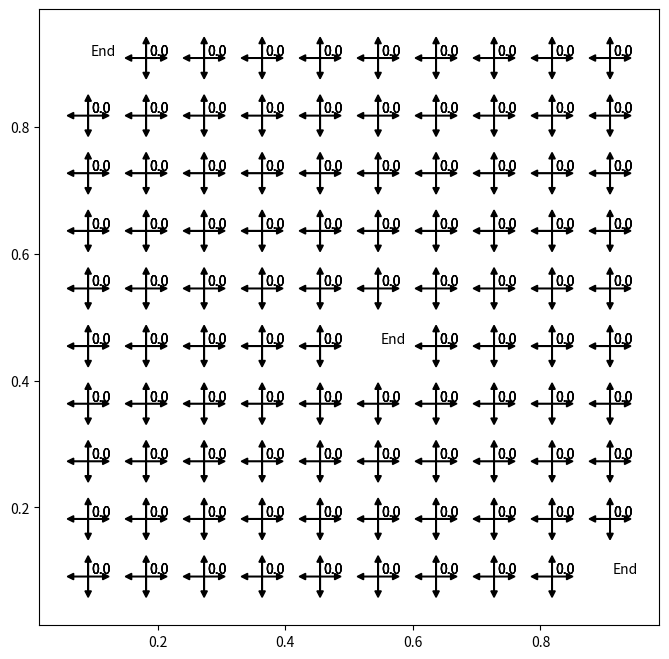
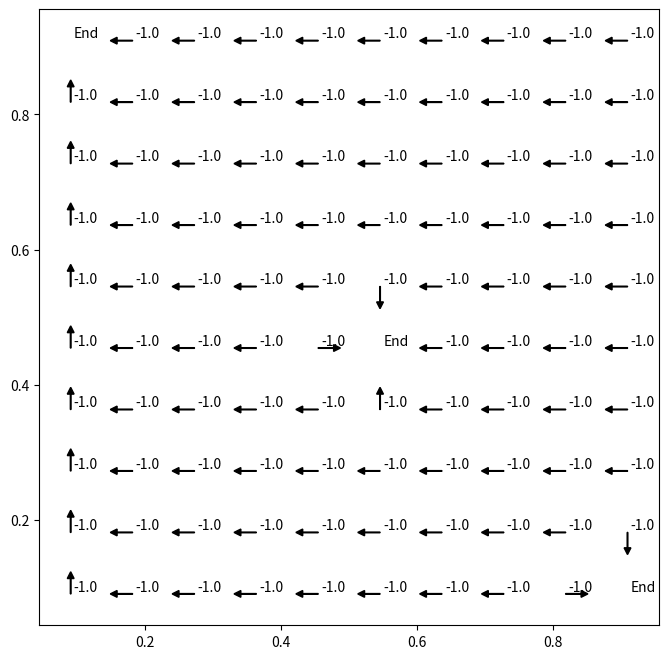
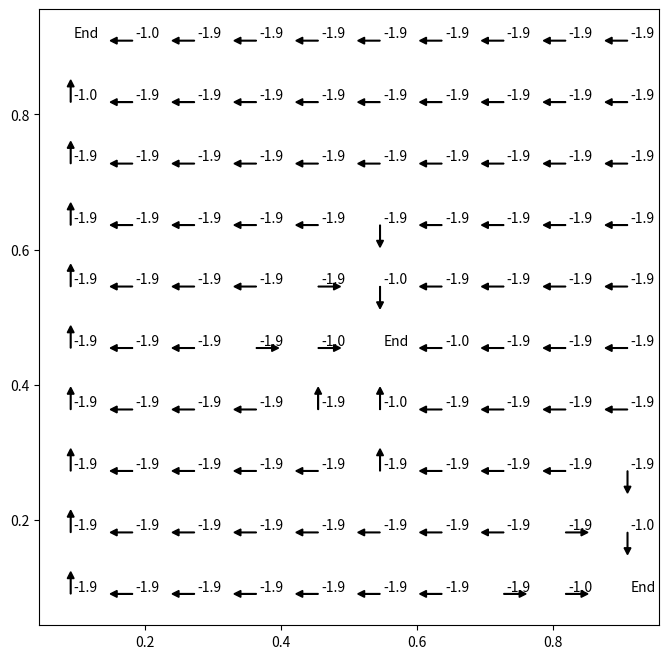
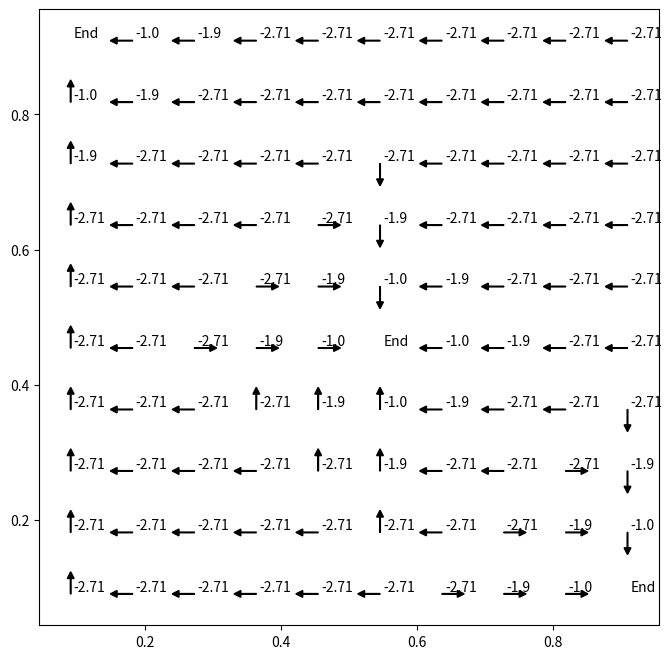
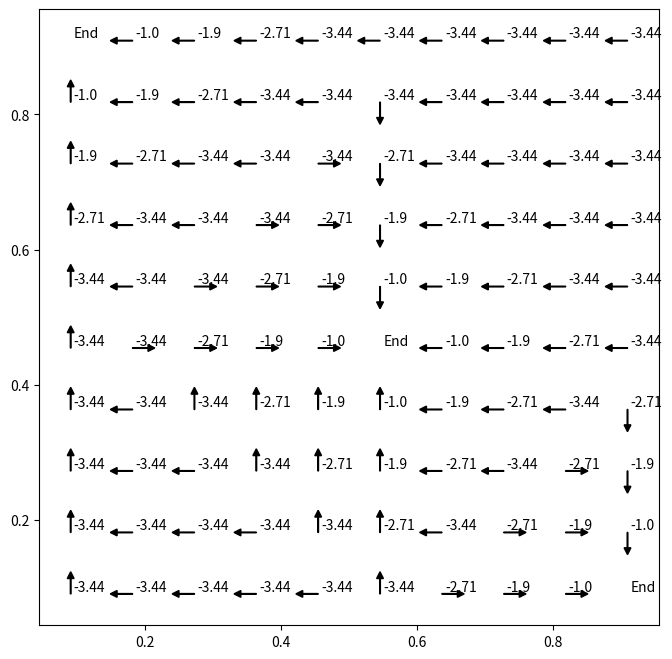
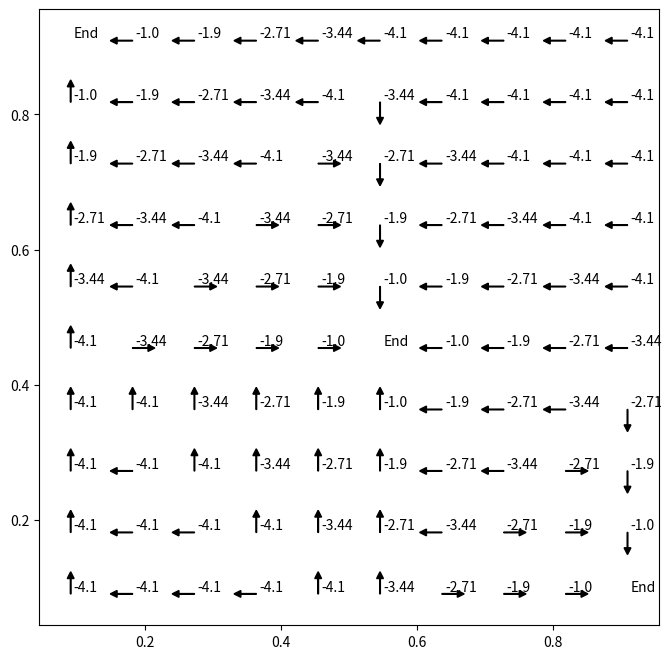
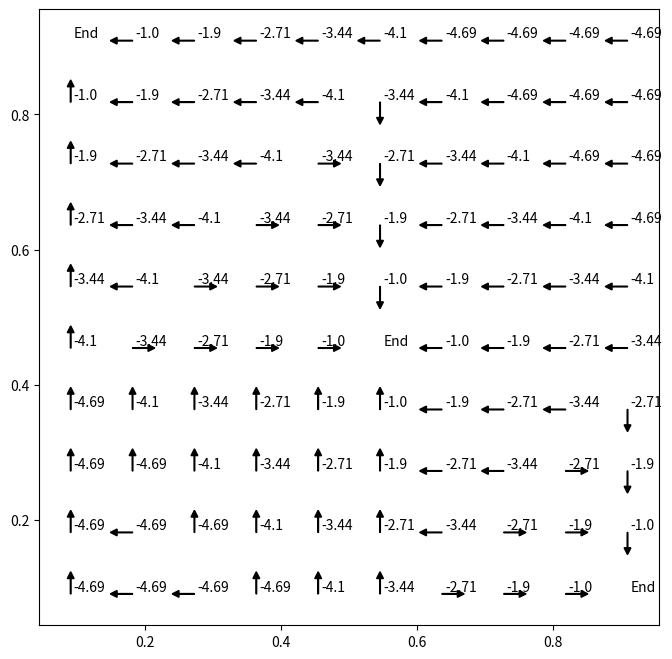
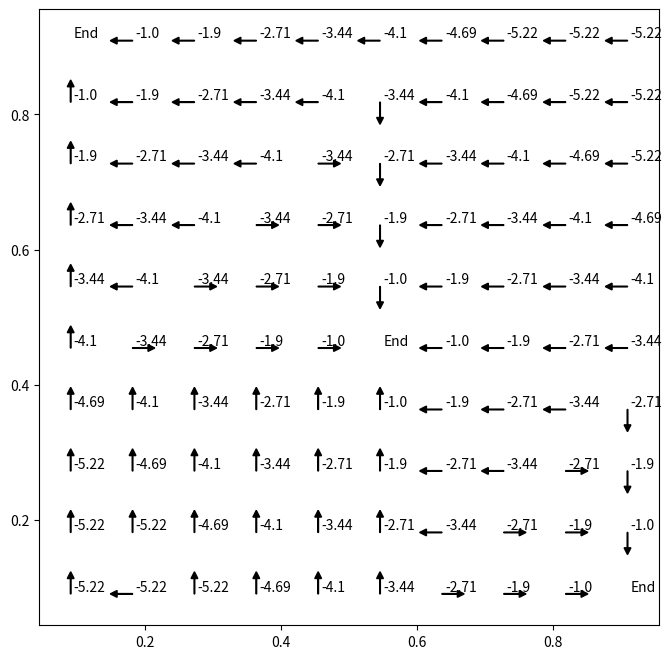
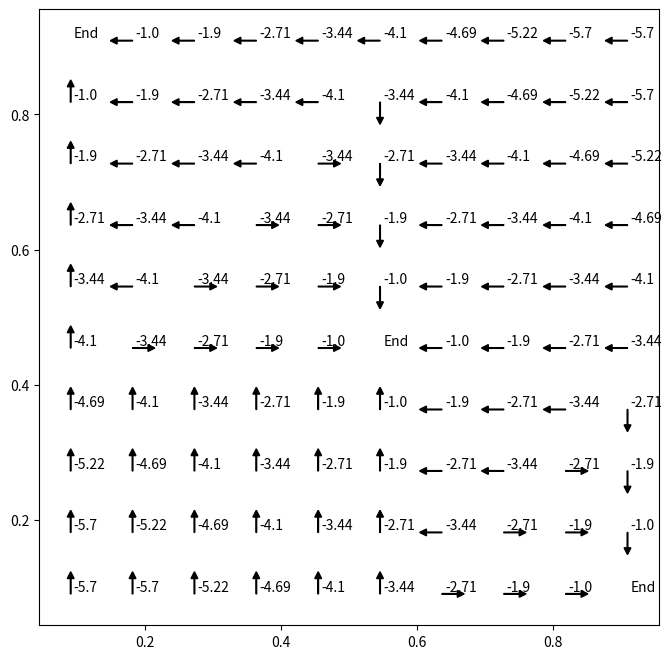
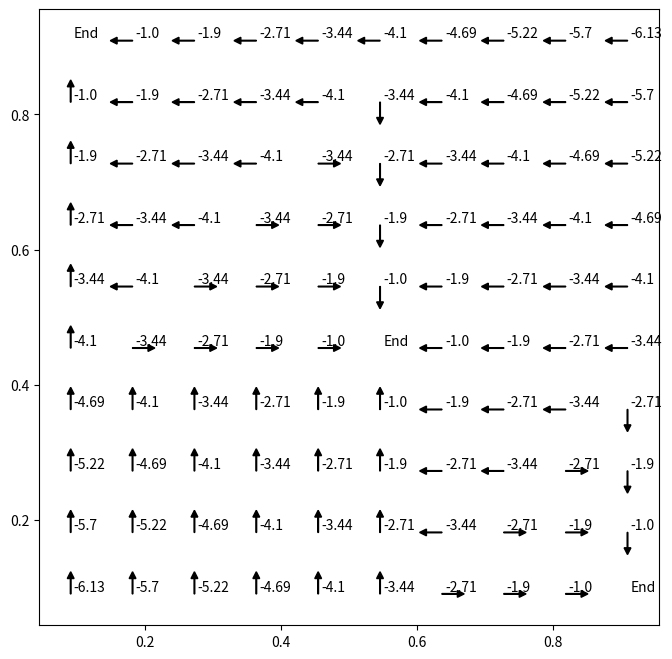

Recreate these plots in Python, in order.
import matplotlib.pyplot as plt
import numpy as np


class RLEnvironment:
    def __init__(self, n):
        self.gridword_size = n  # n x n grids
        self.dynamic = 1
        self.termination = [[0, 0], [n - 1, n - 1], [int(n / 2), int(n / 2)]]

    def get_reward(self, state):
        return -1

    def is_termination(self, state):
        if state in self.termination:
            return True


class Agent:
    def __init__(self, environment):
        self.degree_of_freedom = 4
        self.state = environment
        self.n = environment.gridword_size
        self.policy = np.ones([self.n, self.n, self.degree_of_freedom])
        self.value_function = np.zeros([self.n, self.n])
        # action: left, up, right, down
        self.action = np.array([[0, -1], [-1, 0], [0, 1], [1, 0]])
        # inital policy
        n = self.n
        for i in range(n):
            for j in range(n):
                if self.state.is_termination([i, j]):
                    self.policy[i][j] = 0
                else:
                    freedom = 0
                    if j - 1 >= 0:
                        freedom += 1
                        self.policy[i][j][0] = 1
                    if i - 1 >= 0:
                        freedom += 1
                        self.policy[i][j][1] = 1
                    if j + 1 < n:
                        freedom += 1
                        self.policy[i][j][2] = 1
                    if i + 1 < n:
                        freedom += 1
                        self.policy[i][j][3] = 1
                    self.policy[i][j] /= freedom

    def update_policy_greedy(self):
        self.policy = self.get_greedy_policy()

    def get_greedy_policy(self):
        n = self.n
        greedy_policy = np.ones([self.n, self.n, self.degree_of_freedom])
        for i in range(n):
            for j in range(n):
                if self.state.is_termination([i, j]):
                    continue
                value_of_successor_s = []
                for a_ in range(self.degree_of_freedom):
                    action = self.action[a_]
                    if 0 <= i + action[0] < n and 0 <= j + action[1] < n:
                        value_of_successor_s.append(self.value_function[i + action[0], j + action[1]])
                    else:
                        value_of_successor_s.append(-10000.)
                value_of_successor_s = np.array(value_of_successor_s)
                greedy_policy[i][j] = 0
                greedy_policy[i][j][np.argmax(value_of_successor_s)] = 1
        return greedy_policy

    def print_policy_and_value(self):
        n = self.n
        size_of_policy = len(self.policy[0][0])
        plt.figure(figsize=(8, 8))
        for i in range(n):
            for j in range(n):
                if self.state.is_termination([i, j]):
                    plt.text((j + 1.05) / (n + 1), 1 - (i + 0.95) / (n + 1), 'End',
                             size='medium')
                    continue
                current_policy = self.policy[i][j]
                for a_ in range(size_of_policy):
                    if current_policy[a_] != 0:
                        plt.arrow((j + 1) / (n + 1), 1 - (i + 1) / (n + 1), self.action[a_][1] / (4 * (n + 1)),
                                  -self.action[a_][0] / (4 * (n + 1)), head_width=0.01, head_length=0.01, fc='k',
                                  ec='k')
                        plt.text((j + 1.05) / (n + 1), 1 - (i + 0.95) / (n + 1),
                                 str(self.value_function[i][j].round(2)), size='medium')
        plt.show()

    def policy_evluation(self, gamma, threshold_of_termination, repeat_times=10000, method='in_place'):
        for epoch in range(repeat_times):
            print(self.value_function)
            self.print_policy_and_value()
            print('=========================================')
            value_delta = 0
            # recording new values
            value_function_new = np.zeros([self.n, self.n])
            # loop of all actions
            for i in range(self.n):
                for j in range(self.n):
                    if self.state.is_termination([i, j]):
                        continue
                    value_old = self.value_function[i][j]
                    temple_value = 0
                    # loop of policy
                    policy_of_s = self.policy[i][j]
                    for a_ in range(self.degree_of_freedom):
                        if policy_of_s[a_] == 0:
                            continue
                        action = self.action[a_]
                        # loop of next state and reward
                        if 0 <= action[0] + i < self.state.gridword_size and \
                                0 <= action[1] + j < self.state.gridword_size:
                            v_s_of_successor = self.value_function[action[0] + i][action[1] + j]
                            r = self.state.get_reward([action[0] + i, action[1] + j])
                        else:
                            continue
                        temple_value += policy_of_s[a_] * (r + gamma * v_s_of_successor)
                    if method == 'in_place':
                        self.value_function[i][j] = temple_value
                    else:
                        value_function_new[i][j] = temple_value
                    value_delta = np.max([value_delta, np.abs(value_old - temple_value)])
            if method != 'in_place':
                self.value_function = value_function_new

            if value_delta < threshold_of_termination:
                break
        return value_delta

    def policy_iteration(self, gamma, threshold_of_termination, method='in_place'):
        while True:
            value_delta = self.policy_evluation(gamma, threshold_of_termination, repeat_times=1, method=method)
            if value_delta < threshold_of_termination:
                return value_delta
            self.update_policy_greedy()


if __name__ == '__main__':
    env = RLEnvironment(10)
    agt = Agent(env)
    # agt.policy_evluation(1, 0.0001, repeat_times=100, method='not in place')
    agt.policy_iteration(0.9, 0.0001, method='not in place')
